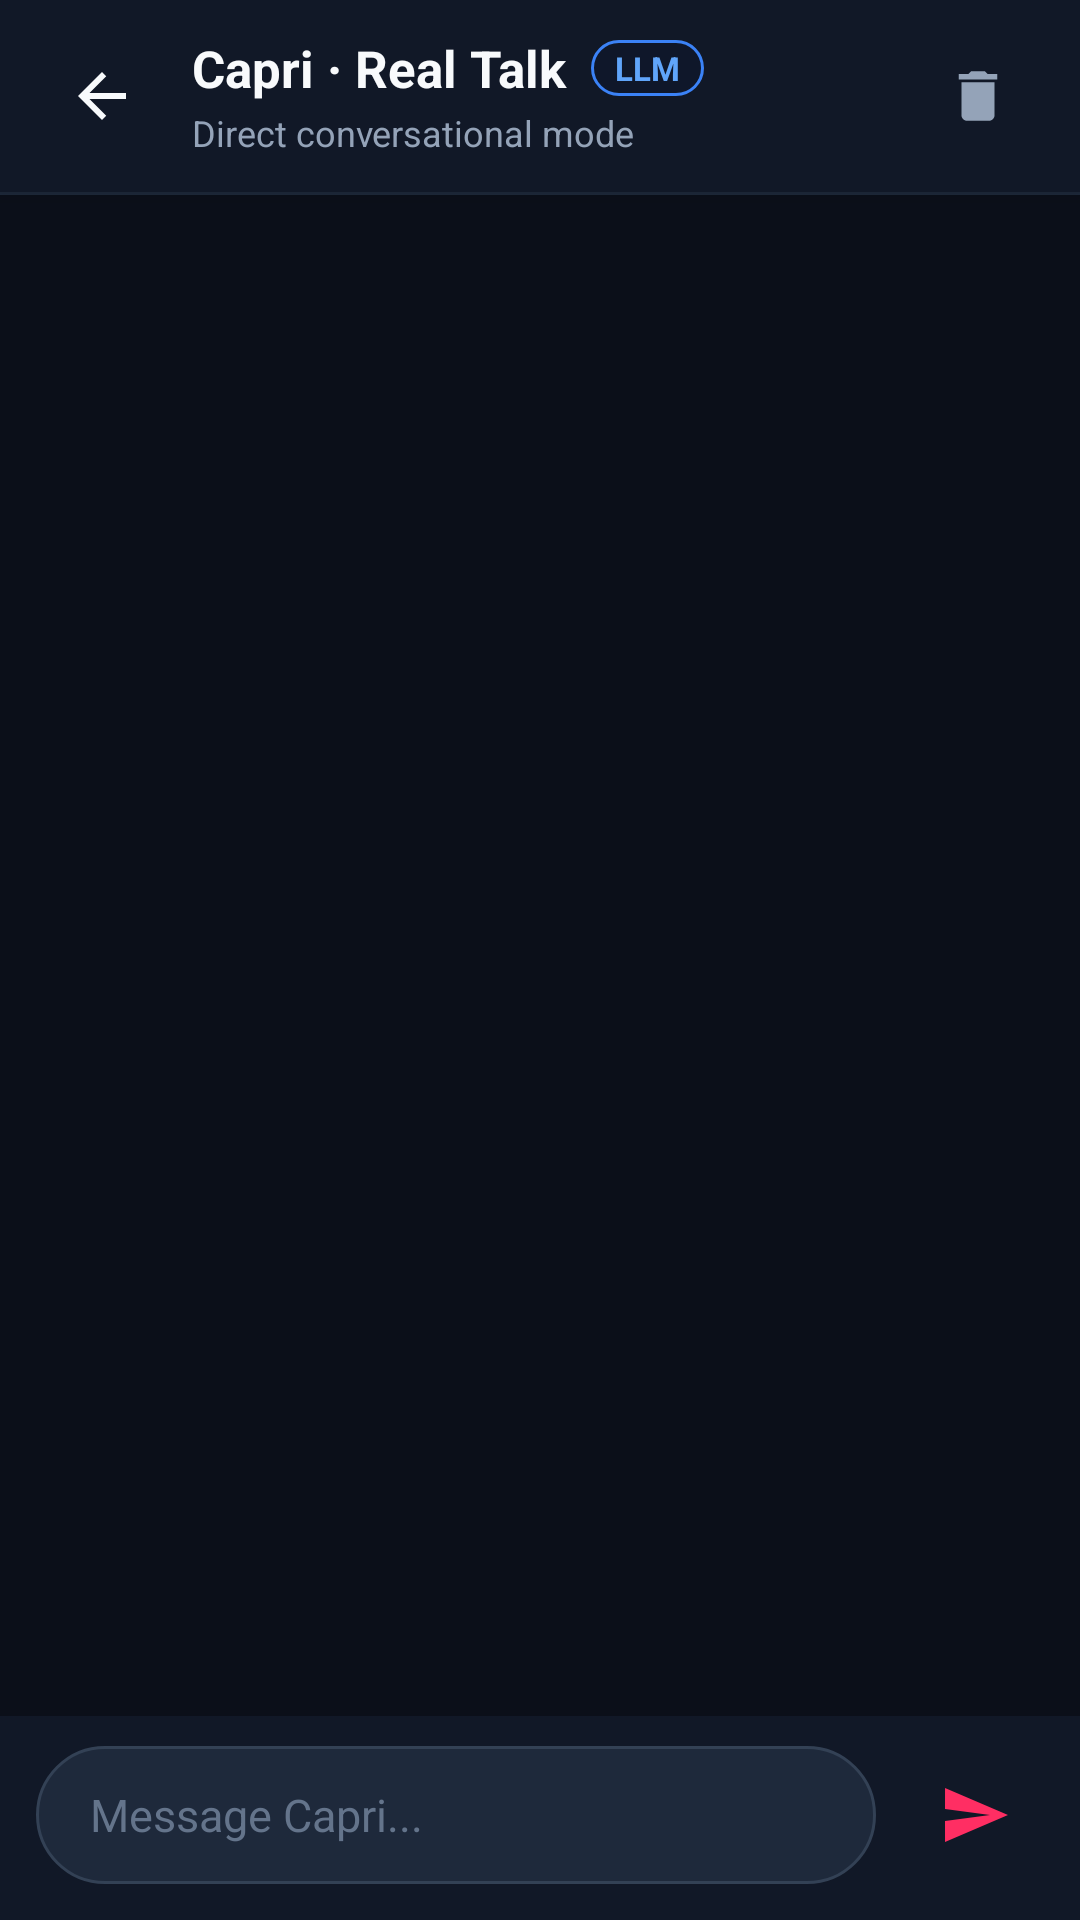

Reconstruct the res/layout file that produces this screen, plus the resources it refers to.
<!-- AndroidManifest.xml: application theme Theme.Capri -->
<!-- res/layout/activity_real_talk.xml -->
<?xml version="1.0" encoding="utf-8"?>
<LinearLayout xmlns:android="http://schemas.android.com/apk/res/android"
    android:id="@+id/realTalkRoot"
    android:layout_width="match_parent"
    android:layout_height="match_parent"
    android:background="#0B0F19"
    android:orientation="vertical">

    
    <LinearLayout
        android:id="@+id/headerBar"
        android:layout_width="match_parent"
        android:layout_height="wrap_content"
        android:minHeight="64dp"
        android:background="#111827"
        android:elevation="4dp"
        android:gravity="center_vertical"
        android:orientation="horizontal"
        android:paddingStart="12dp"
        android:paddingEnd="12dp"
        android:paddingTop="8dp"
        android:paddingBottom="8dp">

        <ImageButton
            android:id="@+id/btnBackRealTalk"
            android:layout_width="44dp"
            android:layout_height="44dp"
            android:background="?attr/selectableItemBackgroundBorderless"
            android:contentDescription="Back"
            android:scaleType="centerInside"
            android:src="@drawable/ic_real_talk_back" />

        <LinearLayout
            android:layout_width="0dp"
            android:layout_height="wrap_content"
            android:layout_marginStart="8dp"
            android:layout_weight="1"
            android:orientation="vertical">

            <LinearLayout
                android:layout_width="wrap_content"
                android:layout_height="wrap_content"
                android:gravity="center_vertical"
                android:orientation="horizontal">

                <TextView
                    android:id="@+id/tvRealTalkTitle"
                    android:layout_width="wrap_content"
                    android:layout_height="wrap_content"
                    android:text="Capri · Real Talk"
                    android:textColor="#F8FAFC"
                    android:textSize="17sp"
                    android:textStyle="bold" />

                <TextView
                    android:id="@+id/tvActiveModelBadge"
                    android:layout_width="wrap_content"
                    android:layout_height="wrap_content"
                    android:layout_marginStart="8dp"
                    android:background="@drawable/bg_real_talk_model_badge"
                    android:paddingStart="8dp"
                    android:paddingTop="2dp"
                    android:paddingEnd="8dp"
                    android:paddingBottom="2dp"
                    android:text="LLM"
                    android:textColor="#60A5FA"
                    android:textSize="11sp"
                    android:textStyle="bold" />
            </LinearLayout>

            <TextView
                android:id="@+id/tvRealTalkSubtitle"
                android:layout_width="wrap_content"
                android:layout_height="wrap_content"
                android:layout_marginTop="2dp"
                android:text="Direct conversational mode"
                android:textColor="#94A3B8"
                android:textSize="12sp" />
        </LinearLayout>

        <ImageButton
            android:id="@+id/btnClearRealTalk"
            android:layout_width="44dp"
            android:layout_height="44dp"
            android:background="?attr/selectableItemBackgroundBorderless"
            android:contentDescription="Clear conversation"
            android:scaleType="centerInside"
            android:src="@drawable/ic_real_talk_clear" />
    </LinearLayout>

    
    <View
        android:layout_width="match_parent"
        android:layout_height="1dp"
        android:background="#1E293B" />

    
    <LinearLayout
        android:id="@+id/emptyStateContainer"
        android:layout_width="match_parent"
        android:layout_height="0dp"
        android:layout_weight="1"
        android:gravity="center"
        android:orientation="vertical"
        android:padding="32dp"
        android:visibility="gone">

        <TextView
            android:layout_width="wrap_content"
            android:layout_height="wrap_content"
            android:text="Real Talk with Capri"
            android:textColor="#F8FAFC"
            android:textSize="20sp"
            android:textStyle="bold" />

        <TextView
            android:id="@+id/tvEmptyStateHint"
            android:layout_width="wrap_content"
            android:layout_height="wrap_content"
            android:layout_marginTop="8dp"
            android:gravity="center"
            android:lineSpacingExtra="4dp"
            android:text="Full multi-turn chat powered by your active LLM provider. Ask anything, brainstorm, or just talk."
            android:textColor="#94A3B8"
            android:textSize="14sp" />
    </LinearLayout>

    
    <ListView
        android:id="@+id/listRealTalkMessages"
        android:layout_width="match_parent"
        android:layout_height="0dp"
        android:layout_weight="1"
        android:clipToPadding="false"
        android:divider="@null"
        android:dividerHeight="0dp"
        android:listSelector="@android:color/transparent"
        android:paddingTop="12dp"
        android:paddingBottom="12dp"
        android:scrollbars="vertical"
        android:stackFromBottom="true"
        android:transcriptMode="alwaysScroll" />

    
    <LinearLayout
        android:id="@+id/typingIndicatorContainer"
        android:layout_width="match_parent"
        android:layout_height="wrap_content"
        android:gravity="center_vertical"
        android:orientation="horizontal"
        android:paddingStart="20dp"
        android:paddingTop="4dp"
        android:paddingEnd="20dp"
        android:paddingBottom="8dp"
        android:visibility="gone">

        <ProgressBar
            style="?android:attr/progressBarStyleSmall"
            android:layout_width="16dp"
            android:layout_height="16dp"
            android:indeterminate="true" />

        <TextView
            android:id="@+id/tvTypingStatus"
            android:layout_width="wrap_content"
            android:layout_height="wrap_content"
            android:layout_marginStart="8dp"
            android:text="Capri is thinking..."
            android:textColor="#94A3B8"
            android:textSize="12sp"
            android:textStyle="italic" />
    </LinearLayout>

    
    <LinearLayout
        android:id="@+id/composerContainer"
        android:layout_width="match_parent"
        android:layout_height="wrap_content"
        android:background="#111827"
        android:gravity="bottom"
        android:orientation="horizontal"
        android:paddingStart="12dp"
        android:paddingTop="10dp"
        android:paddingEnd="12dp"
        android:paddingBottom="12dp">

        <EditText
            android:id="@+id/etRealTalkInput"
            android:layout_width="0dp"
            android:layout_height="wrap_content"
            android:layout_weight="1"
            android:background="@drawable/bg_real_talk_input_bar"
            android:hint="Message Capri..."
            android:imeOptions="actionSend"
            android:inputType="textCapSentences|textMultiLine"
            android:maxLines="5"
            android:minHeight="46dp"
            android:paddingStart="18dp"
            android:paddingTop="12dp"
            android:paddingEnd="18dp"
            android:paddingBottom="12dp"
            android:textColor="#F8FAFC"
            android:textColorHint="#64748B"
            android:textSize="15sp" />

        <ImageButton
            android:id="@+id/btnSendRealTalk"
            android:layout_width="46dp"
            android:layout_height="46dp"
            android:layout_marginStart="10dp"
            android:background="@drawable/bg_real_talk_send_btn"
            android:contentDescription="Send message"
            android:padding="11dp"
            android:scaleType="fitCenter"
            android:src="@drawable/ic_send" />
    </LinearLayout>

</LinearLayout>
<!-- resources referenced by this layout -->
<resources>
  <!-- drawable bg_real_talk_input_bar (drawable) -->
  <?xml version="1.0" encoding="utf-8"?>
  <shape xmlns:android="http://schemas.android.com/apk/res/android"
      android:shape="rectangle">
      <solid android:color="#1E293B" />
      <stroke
          android:width="1dp"
          android:color="#334155" />
      <corners android:radius="24dp" />
  </shape>
  <!-- drawable bg_real_talk_model_badge (drawable) -->
  <?xml version="1.0" encoding="utf-8"?>
  <shape xmlns:android="http://schemas.android.com/apk/res/android"
      android:shape="rectangle">
      <solid android:color="#0F172A" />
      <stroke
          android:width="1dp"
          android:color="#3B82F6" />
      <corners android:radius="12dp" />
  </shape>
  <!-- drawable ic_real_talk_back (drawable) -->
  <?xml version="1.0" encoding="utf-8"?>
  <vector xmlns:android="http://schemas.android.com/apk/res/android"
      android:width="24dp"
      android:height="24dp"
      android:viewportWidth="24"
      android:viewportHeight="24">
      <path
          android:fillColor="#F8FAFC"
          android:pathData="M20,11H7.83l5.59,-5.59L12,4l-8,8 8,8 1.41,-1.41L7.83,13H20v-2z" />
  </vector>
  <!-- drawable ic_real_talk_clear (drawable) -->
  <?xml version="1.0" encoding="utf-8"?>
  <vector xmlns:android="http://schemas.android.com/apk/res/android"
      android:width="22dp"
      android:height="22dp"
      android:viewportWidth="24"
      android:viewportHeight="24">
      <path
          android:fillColor="#94A3B8"
          android:pathData="M6,19c0,1.1 0.9,2 2,2h8c1.1,0 2,-0.9 2,-2V7H6v12zM19,4h-3.5l-1,-1h-5l-1,1H5v2h14V4z" />
  </vector>
  <!-- drawable ic_send (drawable) -->
  <?xml version="1.0" encoding="utf-8"?>
  <vector xmlns:android="http://schemas.android.com/apk/res/android"
      android:width="24dp"
      android:height="24dp"
      android:viewportWidth="24"
      android:viewportHeight="24">
      <path
          android:fillColor="@color/accent_red_pink"
          android:pathData="M2.01,21L23,12L2.01,3L2,10l15,2l-15,2z"/>
  </vector>
  <style name="Theme.Capri" parent="Theme.MaterialComponents.DayNight.NoActionBar">
          
          <item name="colorPrimary">@color/accent_red_pink</item>
          <item name="colorPrimaryVariant">@color/bubble_bg</item>
          <item name="colorOnPrimary">@color/white</item>
          
          <item name="colorSecondary">@color/accent_red_pink</item>
          <item name="colorSecondaryVariant">@color/accent_red_pink</item>
          <item name="colorOnSecondary">@color/white</item>
          <item name="android:statusBarColor">@color/bubble_bg</item>
      </style>
  <color name="accent_red_pink">#FF2E63</color>
  <color name="bubble_bg">#14141F</color>
  <color name="white">#FFFFFFFF</color>
</resources>
